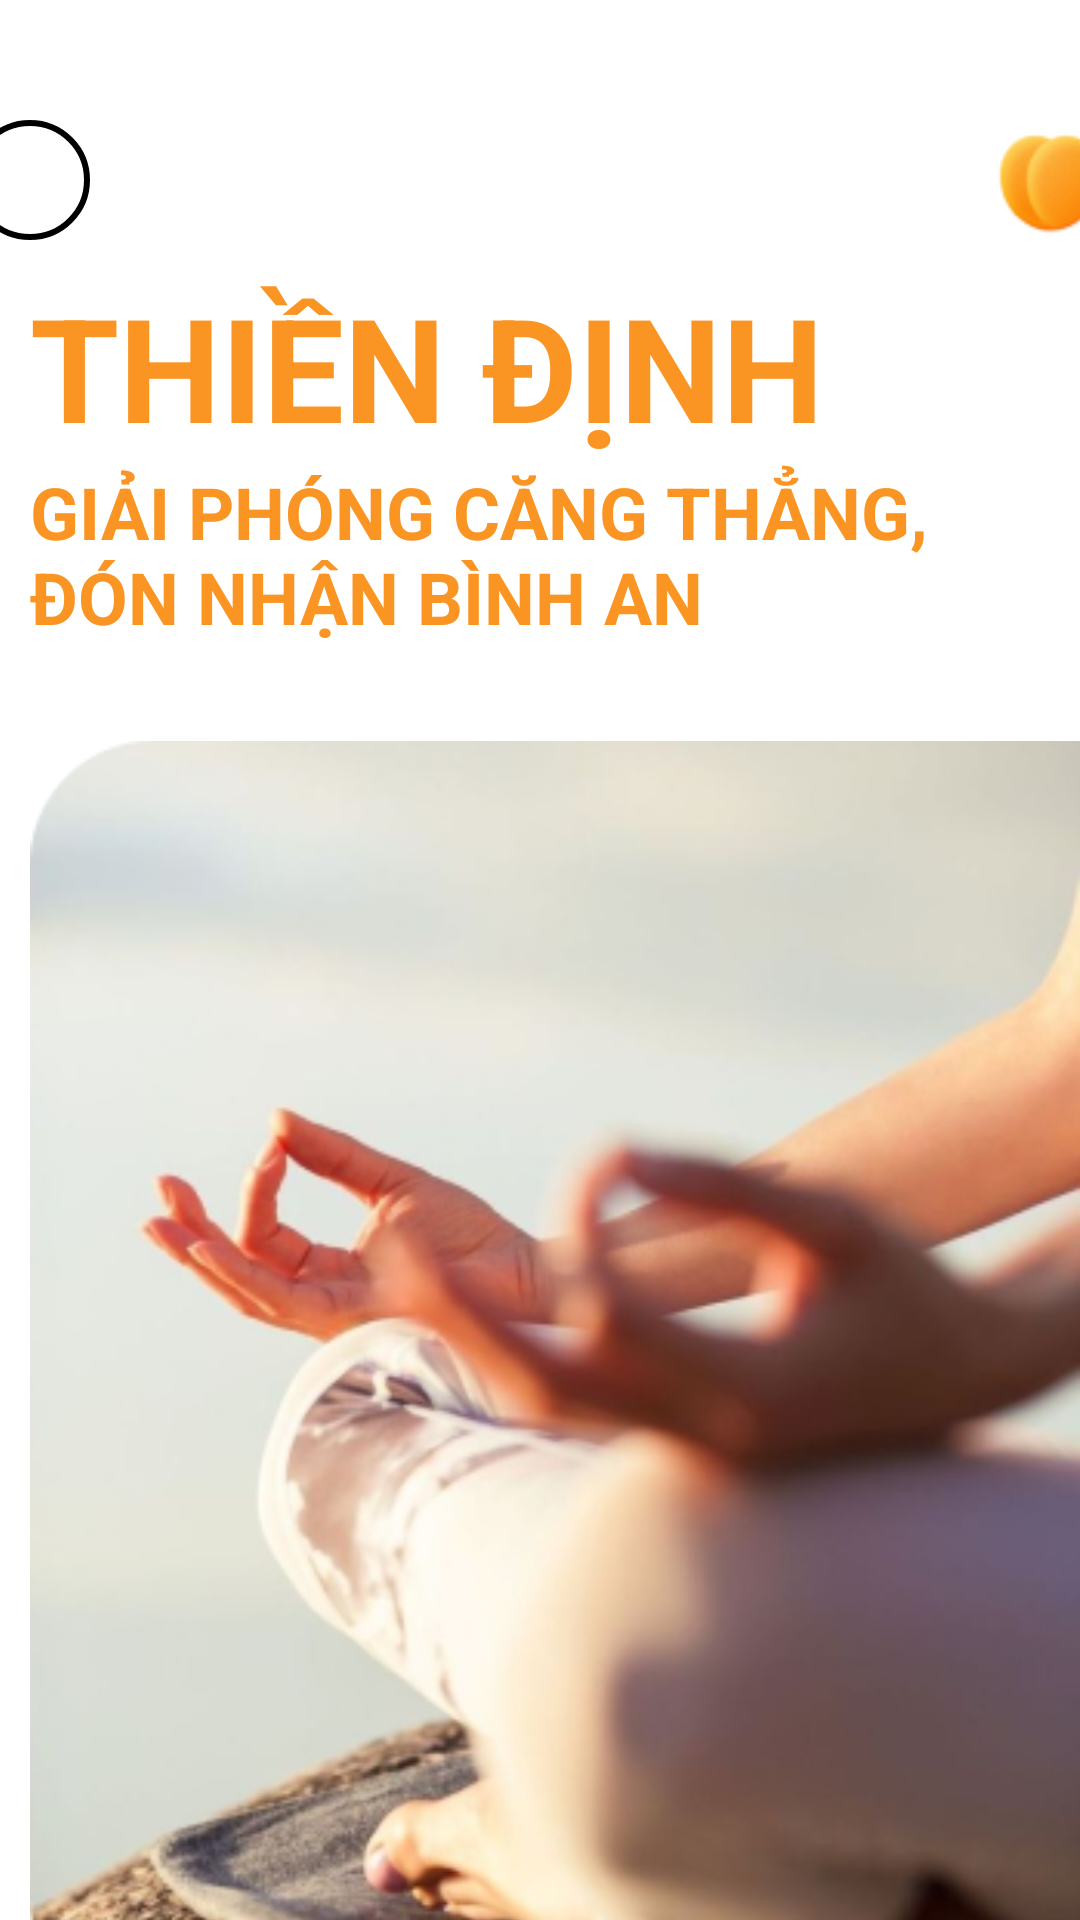

Here is an Android app screen rendered from its layout file. Give the layout XML and the strings, colors and styles it references.
<!-- AndroidManifest.xml: application theme Theme.Asm -->
<!-- res/layout/fragment_frag_bat_dau_thien.xml -->
<?xml version="1.0" encoding="utf-8"?>
<LinearLayout xmlns:android="http://schemas.android.com/apk/res/android"
    android:orientation="vertical"
    android:layout_width="match_parent"
    android:layout_height="match_parent"
    >
    <LinearLayout
        android:layout_width="match_parent"
        android:layout_height="wrap_content"
        android:layout_marginTop="40dp"

        android:gravity="center"
        android:orientation="horizontal"
        >
        <com.google.android.material.imageview.ShapeableImageView
            android:id="@+id/headerImage"
            android:layout_width="40dp"
            android:layout_height="40dp"
            android:src="@drawable/imgtron"
            android:scaleType="centerCrop"
            android:layout_marginRight="300dp"
            android:layout_gravity="center_horizontal"
            />
        <ImageView
            android:layout_width="40dp"
            android:layout_height="40dp"
            android:src="@drawable/logocon"
            />
    </LinearLayout>
    <LinearLayout
        android:layout_width="match_parent"
        android:layout_height="wrap_content"
        android:orientation="vertical"
        android:padding="10dp"
        >

        <TextView
            android:layout_width="match_parent"
            android:layout_height="wrap_content"
            android:text="THIỀN ĐỊNH"
            android:textSize="48dp"
            android:textColor="#FA9523"
            android:textStyle="bold"
            />
        <TextView
            android:layout_width="match_parent"
            android:layout_height="wrap_content"
                android:text="GIẢI PHÓNG CĂNG THẲNG, ĐÓN NHẬN BÌNH AN"
            android:textSize="24dp"
            android:textColor="#FA9523"
            android:textStyle="bold"
            />

    </LinearLayout>

    <LinearLayout
        android:layout_width="match_parent"
        android:layout_height="wrap_content"
        android:layout_weight="0"
        android:orientation="vertical"
        android:gravity="end">
        <ImageView
            android:layout_width="350dp"
            android:layout_height="470dp"
            android:src="@drawable/batdauthien" />

    </LinearLayout>

    <ImageView
        android:id="@+id/btnaddthien_dinh"
        android:layout_width="match_parent"
        android:layout_height="wrap_content"
        android:src="@drawable/addthien"
        />



</LinearLayout>
<!-- resources referenced by this layout -->
<resources>
  <!-- drawable addthien: png bitmap (drawable, 1205 bytes) -->
  <!-- drawable batdauthien: png bitmap (drawable, 142642 bytes) -->
  <!-- drawable imgtron (drawable) -->
  <?xml version="1.0" encoding="utf-8"?>
  <shape xmlns:android="http://schemas.android.com/apk/res/android">
      <solid android:color="@android:color/white"/>
      <corners android:radius="300dp"/>
      <stroke android:width="2dp" android:color="@android:color/black"/>
  </shape>
  <!-- drawable logocon: png bitmap (drawable, 2546 bytes) -->
  <style name="Theme.Asm" parent="Base.Theme.Asm">
      
      <item name="android:navigationBarColor">@android:color/transparent</item>
      <item name="android:statusBarColor">@android:color/transparent</item>
      <item name="android:windowLightStatusBar">?attr/isLightTheme</item>
    </style>
</resources>
